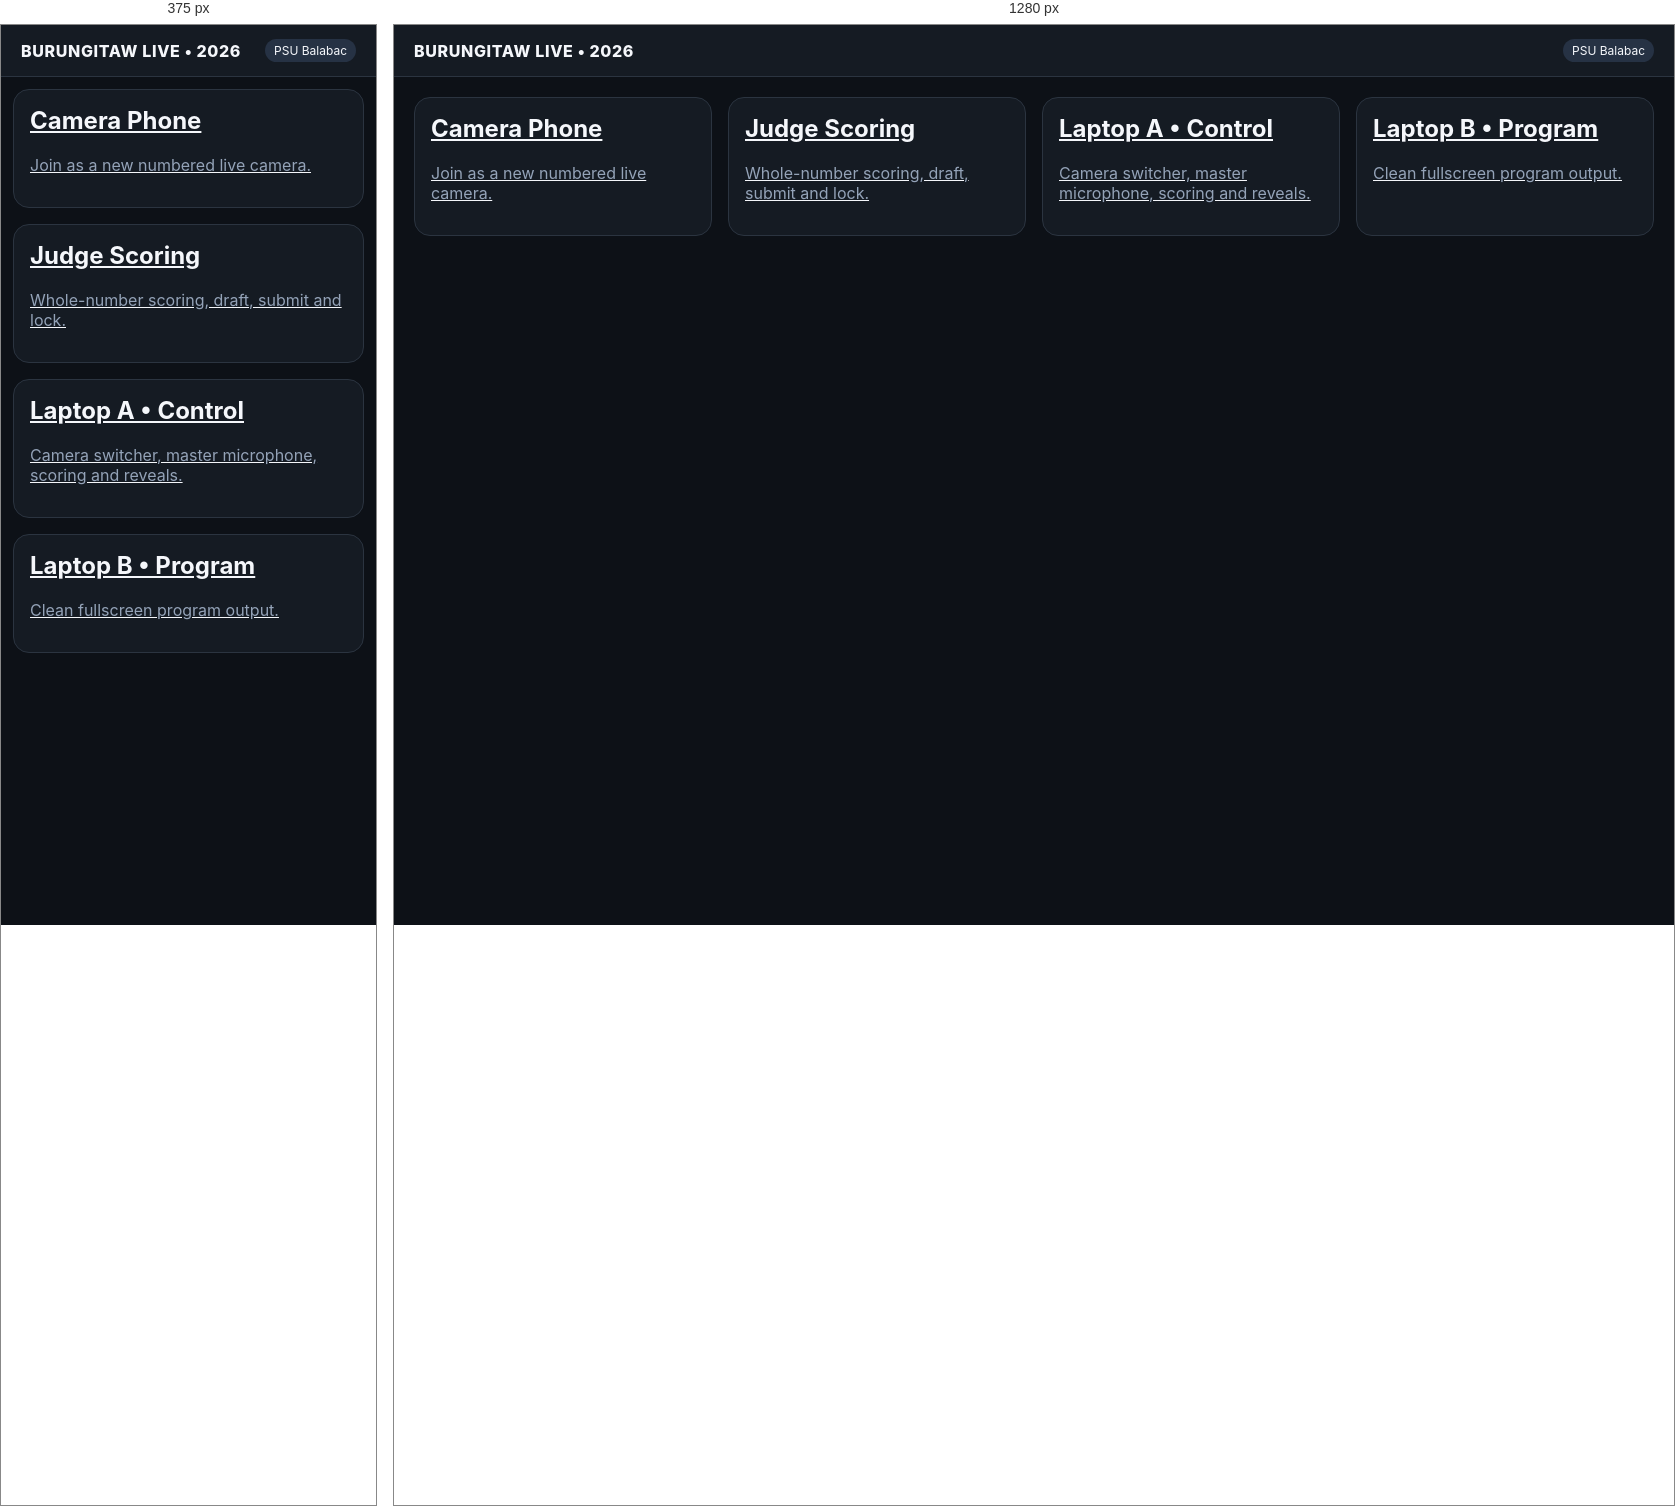
Rendered at 375 px and 1280 px, left to right.

<!-- file: index.html -->
<!doctype html><html><head><meta charset="utf-8"><meta name="viewport" content="width=device-width,initial-scale=1"><title>Burungitaw Live</title><link rel="stylesheet" href="assets/style.css"></head><body><div class="topbar"><div class="brand">BURUNGITAW LIVE • 2026</div><span class="pill">PSU Balabac</span></div><main class="wrap"><div class="grid cards"><a class="card" href="camera.html"><h2>Camera Phone</h2><p class="muted">Join as a new numbered live camera.</p></a><a class="card" href="judge.html"><h2>Judge Scoring</h2><p class="muted">Whole-number scoring, draft, submit and lock.</p></a><a class="card" href="control.html"><h2>Laptop A • Control</h2><p class="muted">Camera switcher, master microphone, scoring and reveals.</p></a><a class="card" href="program.html"><h2>Laptop B • Program</h2><p class="muted">Clean fullscreen program output.</p></a></div></main></body></html>

/* @media block from assets/style.css */
@media(max-width:800px){.score-grid{grid-template-columns:1fr}.wrap{padding:12px}}